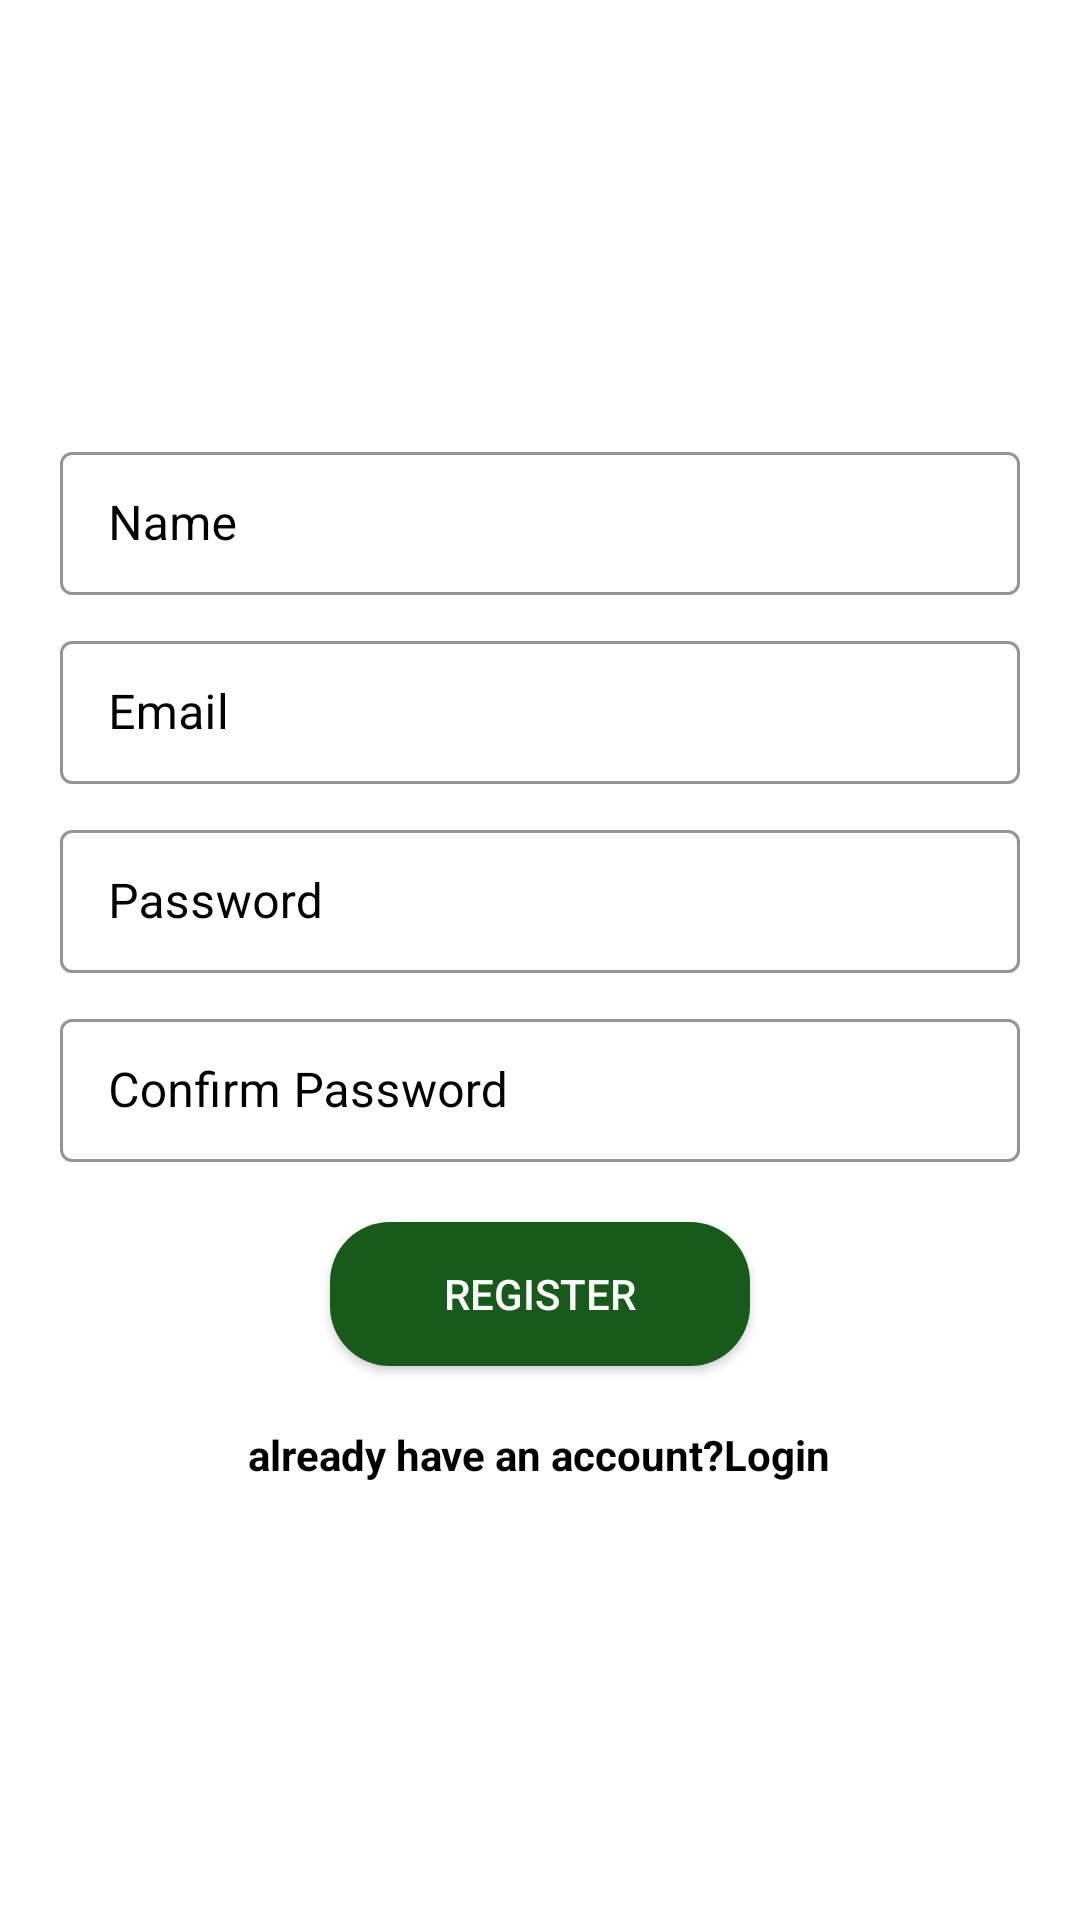

Android layout source for this screen:
<!-- AndroidManifest.xml: application theme Theme.MyFirebasePractise2 -->
<!-- res/layout/activity_registration.xml -->
<?xml version="1.0" encoding="utf-8"?>
<LinearLayout xmlns:android="http://schemas.android.com/apk/res/android"
    xmlns:app="http://schemas.android.com/apk/res-auto"
    xmlns:tools="http://schemas.android.com/tools"
    android:layout_width="match_parent"
    android:layout_height="match_parent"
    android:orientation="vertical"
    android:gravity="center"
    tools:context=".RegistrationActivity">


    <com.google.android.material.textfield.TextInputLayout
        style="@style/TextInputLayoutStyle"
        android:layout_width="match_parent"
        android:layout_height="wrap_content"
        android:layout_marginStart="20dp"
        android:layout_above="@id/textinput1"
        android:layout_marginEnd="20dp"
        android:layout_marginBottom="10dp"
        android:background="@color/white"
        >

        <androidx.appcompat.widget.AppCompatEditText
            android:id="@+id/name_et"
            android:layout_width="match_parent"
            android:layout_height="wrap_content"
            android:hint="Name"
            android:inputType="text" />
    </com.google.android.material.textfield.TextInputLayout>

    <com.google.android.material.textfield.TextInputLayout
        style="@style/TextInputLayoutStyle"
        android:id="@+id/textinput1"
        android:layout_width="match_parent"
        android:layout_height="wrap_content"
        android:layout_marginStart="20dp"
        android:layout_above="@id/text_input2"
        android:layout_marginEnd="20dp"
        android:background="@color/white"
        >

        <androidx.appcompat.widget.AppCompatEditText
            android:id="@+id/email_et"
            android:layout_width="match_parent"
            android:layout_height="wrap_content"
            android:hint="Email"
            android:inputType="text" />
    </com.google.android.material.textfield.TextInputLayout>
    <com.google.android.material.textfield.TextInputLayout
        android:id="@+id/text_input2"
        style="@style/TextInputLayoutStyle"
        android:layout_width="match_parent"
        android:layout_height="wrap_content"
        android:layout_above="@id/text_input_confirm"
        android:layout_marginStart="20dp"
        android:layout_marginTop="10dp"
        android:layout_marginEnd="20dp"
        android:background="@color/white"
        >

        <androidx.appcompat.widget.AppCompatEditText
            android:id="@+id/password_et"
            android:layout_width="match_parent"
            android:layout_height="wrap_content"
            android:hint="Password"
            android:inputType="numberDecimal"

            />
    </com.google.android.material.textfield.TextInputLayout>
    <com.google.android.material.textfield.TextInputLayout
        android:id="@+id/text_input_confirm"
        style="@style/TextInputLayoutStyle"
        android:layout_width="match_parent"
        android:layout_height="wrap_content"
        android:layout_above="@id/btn_login"
        android:layout_marginStart="20dp"
        android:layout_marginTop="10dp"
        android:layout_marginEnd="20dp"
        android:background="@color/white"
        >

        <androidx.appcompat.widget.AppCompatEditText
            android:id="@+id/c_password_et"
            android:layout_width="match_parent"
            android:layout_height="wrap_content"
            android:hint="Confirm Password"
            android:inputType="numberDecimal"

            />
    </com.google.android.material.textfield.TextInputLayout>
   

    <androidx.appcompat.widget.AppCompatButton
        android:layout_width="wrap_content"
        android:layout_height="wrap_content"
        android:text="Register"
        android:minWidth="140dp"
        android:layout_margin="20dp"
        android:textColor="@color/white"
        android:background="@drawable/green_rect_circular_radious"
        android:id="@+id/btn_registration"
        />

    <TextView
        android:id="@+id/tv_login"

        android:layout_width="wrap_content"
        android:textColor="@color/black"
        android:textStyle="bold"
        android:layout_height="wrap_content"
        android:text="already have an account?Login"
        />
</LinearLayout>
<!-- resources referenced by this layout -->
<resources>
  <color name="black">#FF000000</color>
  <color name="white">#FFFFFFFF</color>
  <!-- drawable green_rect_circular_radious (drawable) -->
  <?xml version="1.0" encoding="utf-8"?>
  <shape android:shape="rectangle" xmlns:android="http://schemas.android.com/apk/res/android">
  
      <corners android:radius="20dp"
          />
      <solid android:color="@color/green_dark"
          />
  </shape>
  <style name="TextInputLayoutStyle" parent="Widget.MaterialComponents.TextInputLayout.OutlinedBox.Dense">
          <item name="boxStrokeColor">@color/purple_500</item>
          <item name="boxBackgroundColor">@color/white</item>
          <item name="android:textColor">@color/black</item>
          <item name="android:textColorHint">@color/black</item>
          <item name="strokeColor">@color/white</item>
      </style>
  <style name="Theme.MyFirebasePractise2" parent="Theme.MaterialComponents.DayNight.DarkActionBar">
          
          <item name="colorPrimary">@color/purple_500</item>
          <item name="colorPrimaryVariant">@color/purple_700</item>
          <item name="colorOnPrimary">@color/white</item>
          
          <item name="colorSecondary">@color/teal_200</item>
          <item name="colorSecondaryVariant">@color/teal_700</item>
          <item name="colorOnSecondary">@color/black</item>
          
          <item name="android:statusBarColor" tools:targetApi="l">?attr/colorPrimaryVariant</item>
          
      </style>
  <color name="green_dark">#175A1A</color>
  <color name="purple_500">#FF6200EE</color>
  <color name="purple_700">#FF3700B3</color>
  <color name="teal_200">#FF03DAC5</color>
  <color name="teal_700">#FF018786</color>
</resources>
